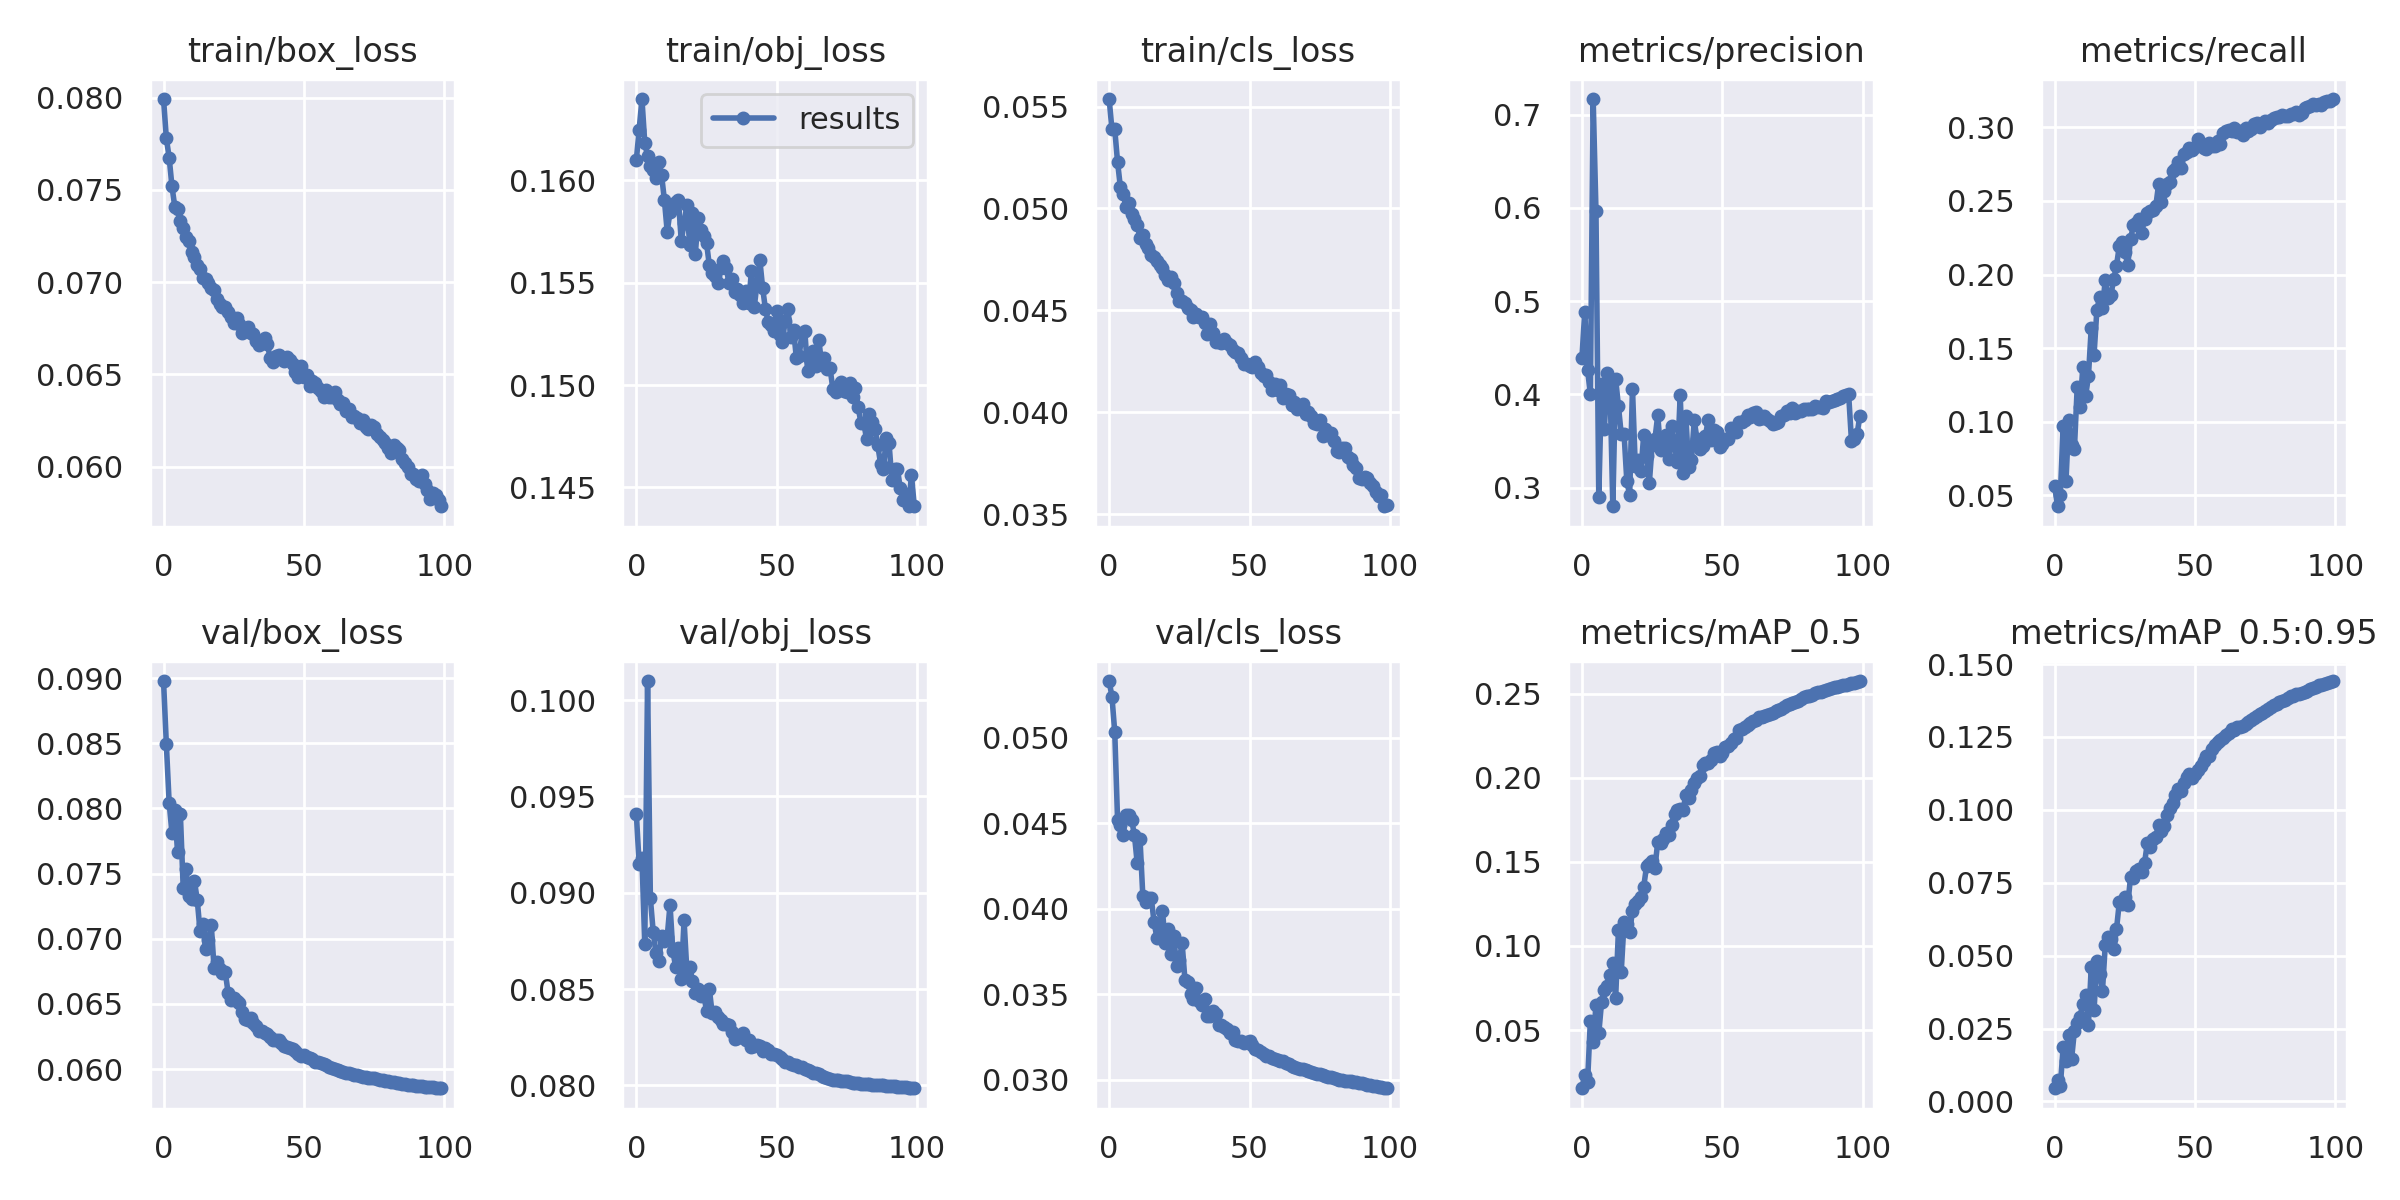

Source data for this figure (header and first rows):
epoch, train/box_loss, train/obj_loss, train/cls_loss, metrics/precision, metrics/recall, metrics/mAP_0.5, metrics/mAP_0.5:0.95, val/box_loss, val/obj_loss, val/cls_loss, x/lr0, x/lr1, x/lr2
0, 0.07993, 0.161, 0.05537, 0.4391, 0.05614, 0.01545, 0.004507, 0.08977, 0.09409, 0.05332, 0.07004, 0.003329, 0.003329
1, 0.07781, 0.1625, 0.05388, 0.4886, 0.0426, 0.02351, 0.007306, 0.08493, 0.0915, 0.05241, 0.03997, 0.006597, 0.006597
2, 0.07676, 0.164, 0.05388, 0.4263, 0.05053, 0.0189, 0.005436, 0.08045, 0.0918, 0.05035, 0.009837, 0.009798, 0.009798
3, 0.0752, 0.1618, 0.05228, 0.4005, 0.09695, 0.05552, 0.01855, 0.07811, 0.08736, 0.04521, 0.009703, 0.009703, 0.009703
4, 0.0741, 0.1612, 0.05106, 0.7169, 0.05945, 0.04273, 0.01381, 0.07985, 0.101, 0.04489, 0.009703, 0.009703, 0.009703
5, 0.07398, 0.1607, 0.05072, 0.5964, 0.1011, 0.06472, 0.02285, 0.07663, 0.08971, 0.04433, 0.009604, 0.009604, 0.009604
6, 0.07331, 0.1605, 0.05009, 0.2897, 0.08408, 0.04805, 0.0145, 0.07955, 0.08799, 0.04546, 0.009505, 0.009505, 0.009505
7, 0.07295, 0.1601, 0.05028, 0.4116, 0.08118, 0.06677, 0.02416, 0.07392, 0.08685, 0.04546, 0.009406, 0.009406, 0.009406
8, 0.07247, 0.1609, 0.04971, 0.3633, 0.1234, 0.07378, 0.02694, 0.07536, 0.08648, 0.04519, 0.009307, 0.009307, 0.009307
9, 0.07224, 0.1603, 0.0495, 0.4231, 0.1098, 0.07617, 0.02899, 0.07325, 0.08773, 0.04434, 0.009208, 0.009208, 0.009208
10, 0.07162, 0.159, 0.0492, 0.4105, 0.1369, 0.08271, 0.03357, 0.07305, 0.08747, 0.04267, 0.009109, 0.009109, 0.009109
11, 0.07136, 0.1575, 0.04856, 0.28, 0.1174, 0.08991, 0.03657, 0.07443, 0.08772, 0.04408, 0.00901, 0.00901, 0.00901
12, 0.07095, 0.1585, 0.04871, 0.4168, 0.1308, 0.06897, 0.02627, 0.073, 0.08938, 0.04075, 0.008911, 0.008911, 0.008911
13, 0.07072, 0.1588, 0.04827, 0.3875, 0.1636, 0.1092, 0.04599, 0.07059, 0.08698, 0.0404, 0.008812, 0.008812, 0.008812
14, 0.07024, 0.1589, 0.04807, 0.3572, 0.1454, 0.08472, 0.03124, 0.07115, 0.08617, 0.04062, 0.008713, 0.008713, 0.008713
15, 0.07017, 0.1591, 0.04773, 0.358, 0.1756, 0.114, 0.04815, 0.06918, 0.08712, 0.04064, 0.008614, 0.008614, 0.008614
16, 0.06994, 0.157, 0.04762, 0.3066, 0.185, 0.113, 0.04376, 0.06988, 0.08554, 0.03922, 0.008515, 0.008515, 0.008515
17, 0.06969, 0.1579, 0.04741, 0.2923, 0.1774, 0.108, 0.0379, 0.07107, 0.08857, 0.03832, 0.008416, 0.008416, 0.008416
18, 0.06957, 0.1588, 0.04722, 0.4063, 0.1961, 0.1211, 0.0537, 0.06775, 0.08595, 0.03837, 0.008317, 0.008317, 0.008317
19, 0.0691, 0.1568, 0.04709, 0.3228, 0.1838, 0.1249, 0.05651, 0.06824, 0.08615, 0.03987, 0.008218, 0.008218, 0.008218
20, 0.06882, 0.1584, 0.04672, 0.3292, 0.1859, 0.1269, 0.05581, 0.06765, 0.08541, 0.03798, 0.008119, 0.008119, 0.008119
21, 0.06867, 0.1564, 0.04647, 0.3176, 0.1968, 0.1289, 0.05232, 0.06736, 0.08478, 0.0388, 0.00802, 0.00802, 0.00802
22, 0.06864, 0.1581, 0.04665, 0.3562, 0.2059, 0.1351, 0.05908, 0.06743, 0.085, 0.03735, 0.007921, 0.007921, 0.007921
23, 0.06837, 0.1576, 0.04632, 0.3344, 0.2194, 0.1473, 0.06827, 0.06585, 0.08462, 0.03843, 0.007822, 0.007822, 0.007822
24, 0.06809, 0.1573, 0.04584, 0.3047, 0.2221, 0.1487, 0.06754, 0.0653, 0.08474, 0.03664, 0.007723, 0.007723, 0.007723
25, 0.06776, 0.157, 0.04548, 0.3455, 0.2156, 0.1506, 0.0701, 0.06543, 0.08388, 0.03703, 0.007624, 0.007624, 0.007624
26, 0.06808, 0.1558, 0.04546, 0.3521, 0.2065, 0.1465, 0.06734, 0.06522, 0.08502, 0.038, 0.007525, 0.007525, 0.007525
27, 0.06775, 0.1555, 0.04539, 0.3775, 0.2241, 0.1619, 0.07686, 0.06507, 0.08375, 0.03584, 0.007426, 0.007426, 0.007426
28, 0.06726, 0.1553, 0.04512, 0.3405, 0.2333, 0.1613, 0.07674, 0.06438, 0.08379, 0.03574, 0.007327, 0.007327, 0.007327
29, 0.06746, 0.155, 0.04501, 0.3489, 0.2352, 0.1638, 0.07913, 0.06385, 0.08353, 0.03502, 0.007228, 0.007228, 0.007228
30, 0.06756, 0.1557, 0.0447, 0.3565, 0.2374, 0.1671, 0.07969, 0.06378, 0.0834, 0.03474, 0.007129, 0.007129, 0.007129
31, 0.06725, 0.1561, 0.04483, 0.3305, 0.2282, 0.1658, 0.0787, 0.0639, 0.08318, 0.03537, 0.00703, 0.00703, 0.00703
32, 0.06718, 0.1557, 0.04468, 0.3659, 0.238, 0.1717, 0.08187, 0.06352, 0.0832, 0.03461, 0.006931, 0.006931, 0.006931
33, 0.06679, 0.155, 0.04469, 0.3442, 0.2421, 0.1787, 0.08869, 0.06329, 0.08313, 0.03437, 0.006832, 0.006832, 0.006832
34, 0.06662, 0.1552, 0.04439, 0.3275, 0.2432, 0.1808, 0.08728, 0.06292, 0.08276, 0.03475, 0.006733, 0.006733, 0.006733
35, 0.06681, 0.1545, 0.04387, 0.3992, 0.2437, 0.1814, 0.08993, 0.06291, 0.0824, 0.03374, 0.006634, 0.006634, 0.006634
36, 0.06698, 0.1547, 0.04431, 0.3158, 0.2466, 0.1809, 0.09052, 0.06275, 0.08249, 0.03374, 0.006535, 0.006535, 0.006535
37, 0.06663, 0.1544, 0.04389, 0.3769, 0.2612, 0.1895, 0.09466, 0.06266, 0.0826, 0.03401, 0.006436, 0.006436, 0.006436
38, 0.06587, 0.154, 0.04345, 0.3225, 0.2493, 0.1877, 0.09279, 0.06248, 0.08274, 0.03385, 0.006337, 0.006337, 0.006337
39, 0.06565, 0.1546, 0.04351, 0.3296, 0.2566, 0.1926, 0.09459, 0.06227, 0.08235, 0.03323, 0.006238, 0.006238, 0.006238
40, 0.06602, 0.154, 0.0434, 0.372, 0.2615, 0.1971, 0.09816, 0.0622, 0.08239, 0.03323, 0.006139, 0.006139, 0.006139
41, 0.06607, 0.1555, 0.04357, 0.3516, 0.2628, 0.1996, 0.1005, 0.06222, 0.08199, 0.03308, 0.00604, 0.00604, 0.00604
42, 0.06585, 0.1538, 0.04342, 0.3419, 0.2701, 0.2009, 0.1023, 0.06203, 0.08207, 0.03298, 0.005941, 0.005941, 0.005941
43, 0.06572, 0.155, 0.04329, 0.345, 0.2719, 0.2075, 0.1052, 0.06176, 0.08212, 0.03276, 0.005842, 0.005842, 0.005842
44, 0.06594, 0.1561, 0.04305, 0.3557, 0.2763, 0.2089, 0.1071, 0.06168, 0.08203, 0.03278, 0.005743, 0.005743, 0.005743
45, 0.06575, 0.1547, 0.04298, 0.373, 0.2724, 0.209, 0.1065, 0.06165, 0.08178, 0.03233, 0.005644, 0.005644, 0.005644
46, 0.06558, 0.1537, 0.04289, 0.3514, 0.2817, 0.2105, 0.1091, 0.06151, 0.08196, 0.0323, 0.005545, 0.005545, 0.005545
47, 0.06513, 0.1531, 0.04266, 0.3613, 0.2832, 0.2144, 0.1113, 0.06139, 0.08182, 0.03225, 0.005446, 0.005446, 0.005446
48, 0.06488, 0.1529, 0.04236, 0.3593, 0.2862, 0.2151, 0.1121, 0.06117, 0.08163, 0.03217, 0.005347, 0.005347, 0.005347
49, 0.06546, 0.1526, 0.04238, 0.3434, 0.2845, 0.2129, 0.1109, 0.06104, 0.08164, 0.03223, 0.005248, 0.005248, 0.005248
50, 0.06487, 0.1536, 0.04227, 0.3473, 0.2864, 0.2149, 0.1123, 0.06105, 0.08158, 0.03227, 0.005149, 0.005149, 0.005149
51, 0.06498, 0.1524, 0.04223, 0.3525, 0.2919, 0.2183, 0.1138, 0.06092, 0.08145, 0.03202, 0.00505, 0.00505, 0.00505
52, 0.06438, 0.1521, 0.04247, 0.3525, 0.2886, 0.2186, 0.1151, 0.06086, 0.08136, 0.03183, 0.004951, 0.004951, 0.004951
53, 0.06464, 0.1531, 0.04221, 0.3641, 0.286, 0.2205, 0.1168, 0.06074, 0.08124, 0.03172, 0.004852, 0.004852, 0.004852
54, 0.06455, 0.1537, 0.04191, 0.3625, 0.2851, 0.223, 0.1186, 0.06056, 0.08124, 0.03162, 0.004753, 0.004753, 0.004753
55, 0.06427, 0.1524, 0.04181, 0.36, 0.2891, 0.2238, 0.1184, 0.06053, 0.08111, 0.03153, 0.004654, 0.004654, 0.004654
56, 0.06412, 0.1527, 0.04184, 0.3704, 0.2871, 0.2284, 0.1208, 0.06044, 0.08108, 0.03139, 0.004555, 0.004555, 0.004555
57, 0.06377, 0.1513, 0.04147, 0.3708, 0.2875, 0.2292, 0.1222, 0.06038, 0.08105, 0.03138, 0.004456, 0.004456, 0.004456
58, 0.06415, 0.1514, 0.04108, 0.3727, 0.2906, 0.2303, 0.1233, 0.0603, 0.08095, 0.0313, 0.004357, 0.004357, 0.004357
59, 0.06377, 0.1525, 0.04138, 0.3781, 0.2887, 0.2312, 0.1239, 0.06018, 0.08094, 0.0312, 0.004258, 0.004258, 0.004258
... 40 more rows
